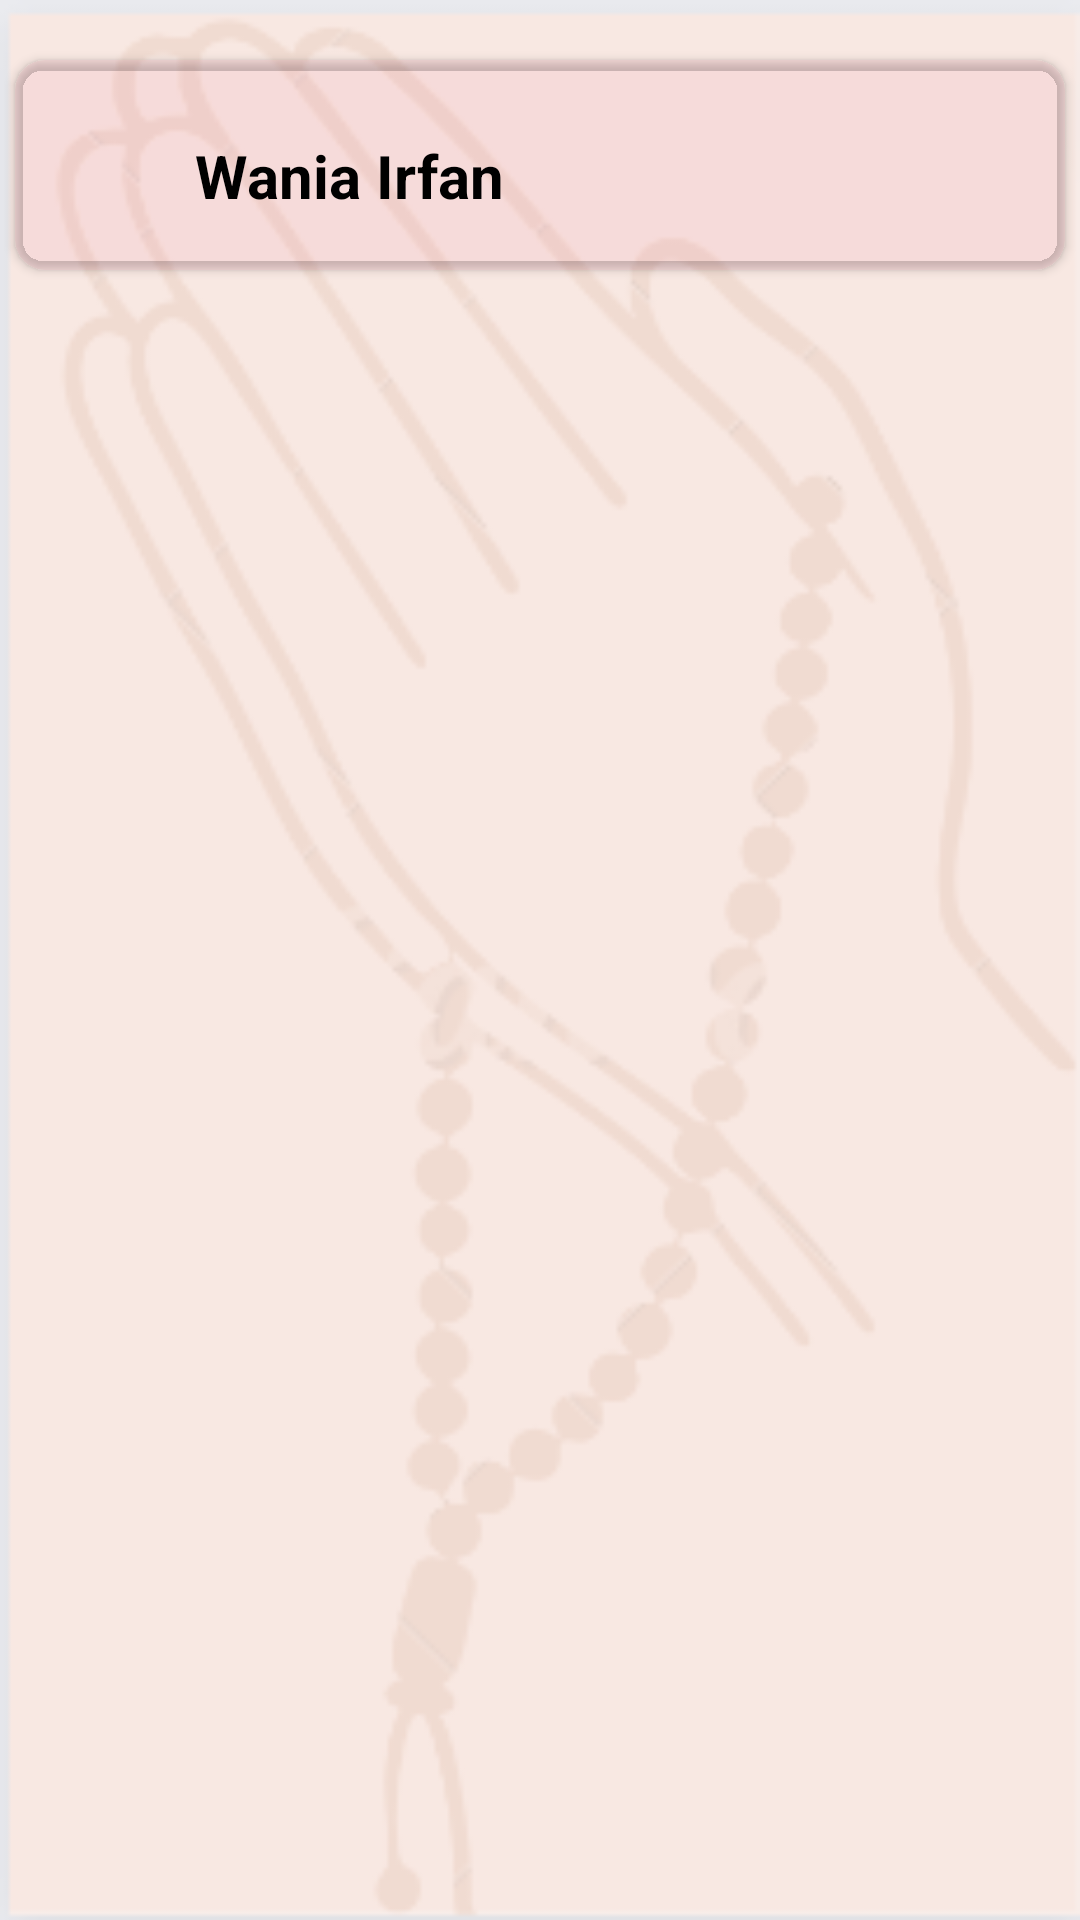

Produce the Android XML layout that renders to this screen, including the resource entries it uses.
<!-- AndroidManifest.xml: application theme Theme.ZirCon -->
<!-- res/layout/fragment_comunnity_room.xml -->
<?xml version="1.0" encoding="utf-8"?>
<LinearLayout xmlns:android="http://schemas.android.com/apk/res/android"
    xmlns:tools="http://schemas.android.com/tools"
    android:layout_width="match_parent"
    android:layout_height="match_parent"
    xmlns:app="http://schemas.android.com/apk/res-auto"
    tools:context=".Fragments.ComunnityRoom"
    android:orientation="vertical"
    android:background="@drawable/roombackground">

    <androidx.cardview.widget.CardView
        android:layout_width="350dp"
        android:layout_height="70dp"
        android:layout_gravity="center"
        android:layout_marginTop="20dp"
        android:backgroundTint="#0FD91E5D"
        app:cardCornerRadius="10dp">

        <LinearLayout
            android:id="@+id/profileBtn"
            android:layout_width="match_parent"
            android:layout_height="match_parent"
            android:layout_marginLeft="10dp"
            android:layout_marginTop="20dp"
            android:orientation="horizontal">

            <ImageView
                android:layout_width="40dp"
                android:layout_height="40dp"
                android:layout_marginTop="-5dp"
                android:src="@drawable/profile" />

            <TextView
                android:layout_width="wrap_content"
                android:layout_height="wrap_content"
                android:layout_marginLeft="10dp"
                android:layout_marginTop="5dp"
                android:layout_marginBottom="5dp"
                android:text="Wania Irfan"

                android:textColor="@color/black"
                android:textSize="20sp"
                android:textStyle="bold" />
        </LinearLayout>
    </androidx.cardview.widget.CardView>

</LinearLayout>
<!-- resources referenced by this layout -->
<resources>
  <color name="black">#FF000000</color>
  <!-- drawable roombackground: png bitmap (drawable, 19723 bytes) -->
  <style name="Theme.ZirCon" parent="Theme.MaterialComponents.DayNight.DarkActionBar">
          
          <item name="colorPrimary">@color/purple_500</item>
          <item name="colorPrimaryVariant">@color/purple_700</item>
          <item name="colorOnPrimary">@color/white</item>
          
          <item name="colorSecondary">@color/teal_200</item>
          <item name="colorSecondaryVariant">@color/teal_700</item>
          <item name="colorOnSecondary">@color/black</item>
          
          <item name="android:statusBarColor">?attr/colorPrimaryVariant</item>
          
      </style>
  <color name="purple_500">#FF6200EE</color>
  <color name="purple_700">#FF3700B3</color>
  <color name="white">#FFFFFFFF</color>
  <color name="teal_200">#FF03DAC5</color>
  <color name="teal_700">#FF018786</color>
</resources>
